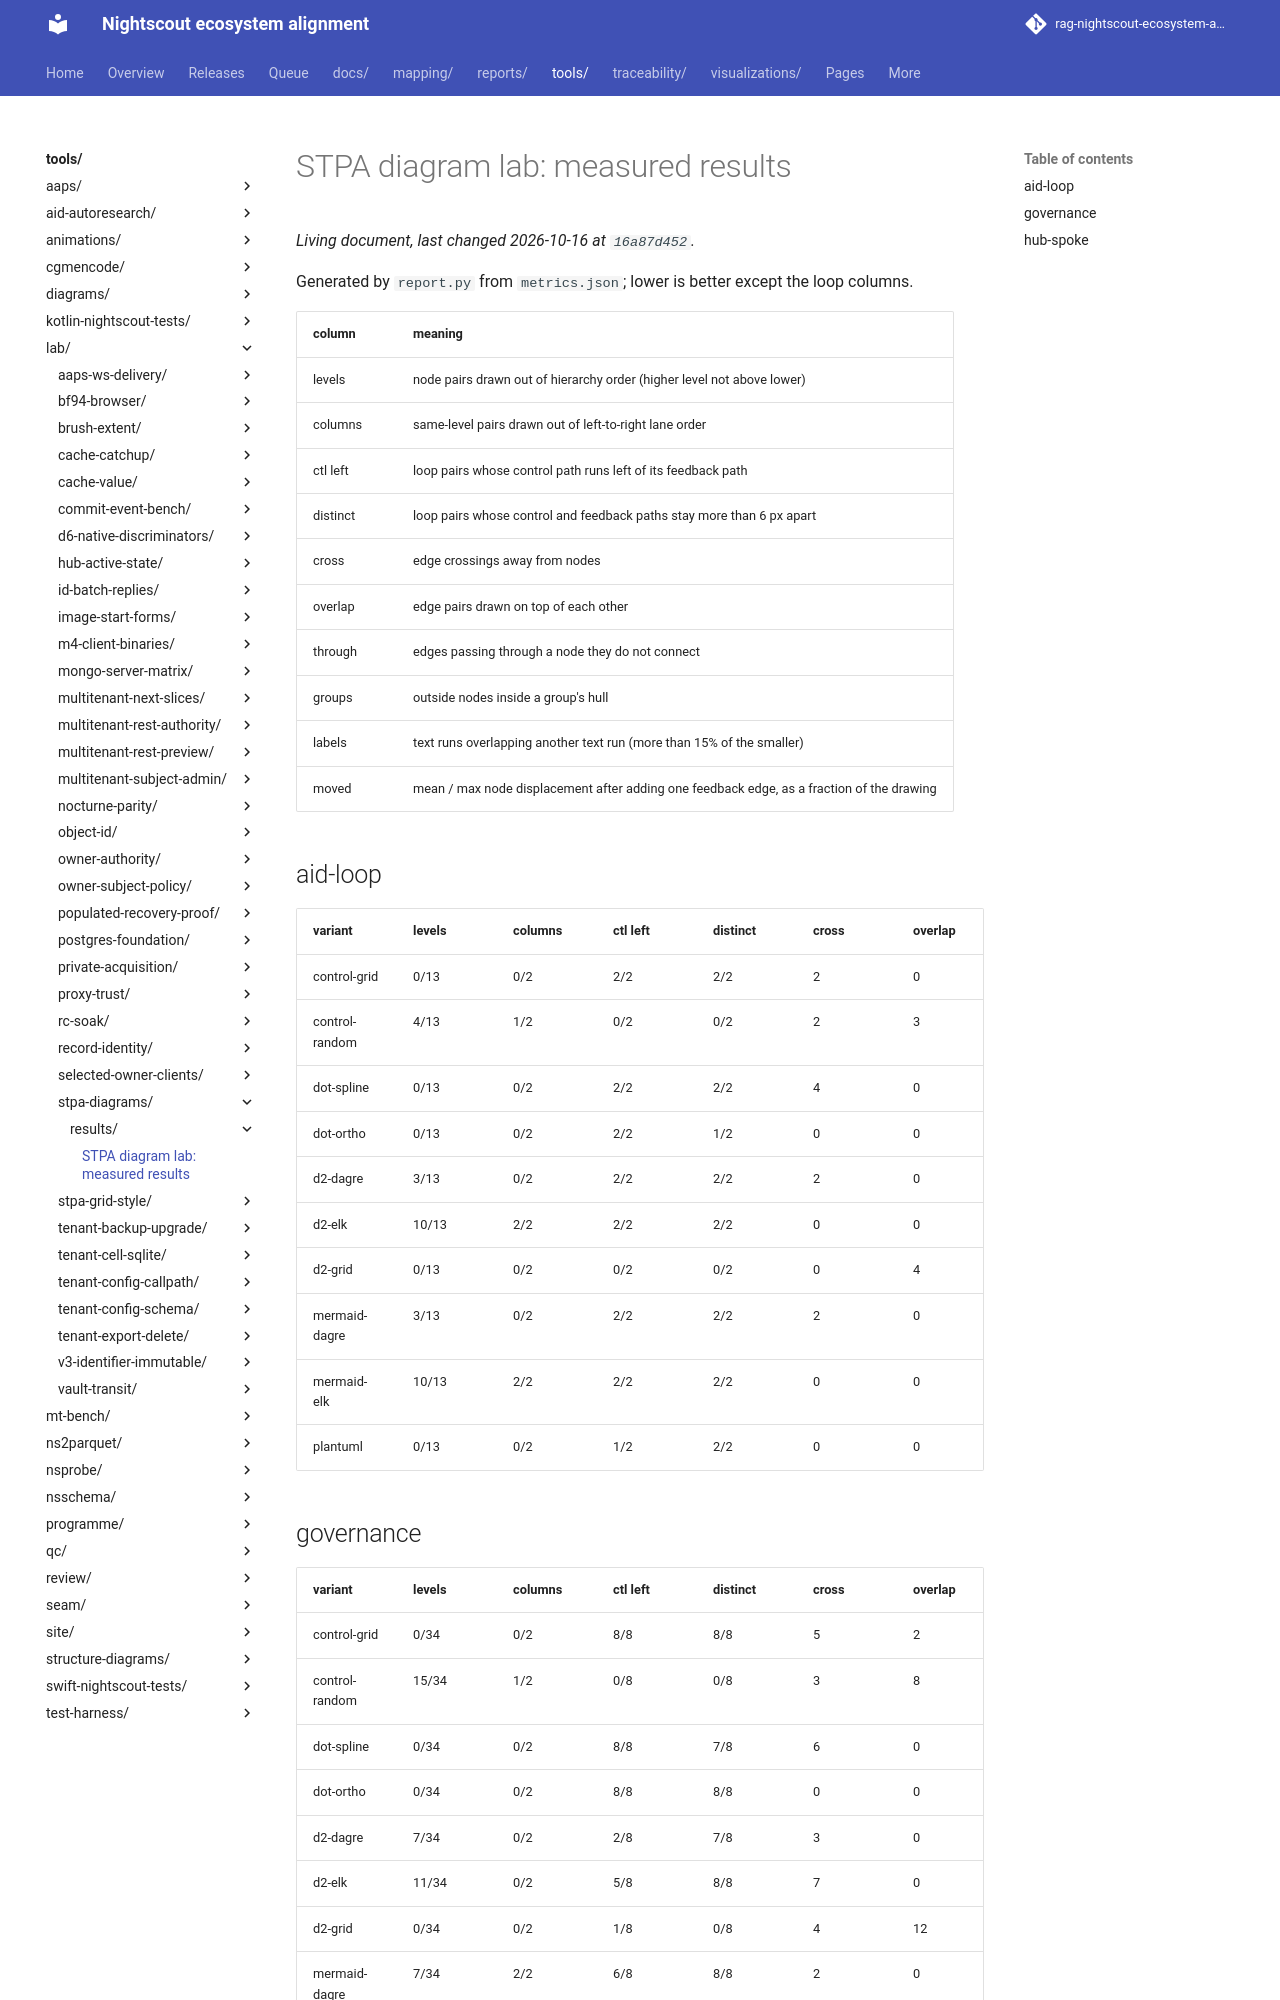

repository: bewest/rag-nightscout-ecosystem-alignment · page: tools/lab/stpa-diagrams/results/metrics.html · generator: mkdocs

# STPA diagram lab: measured results

Generated by `report.py` from `metrics.json`; lower is better except the loop columns.

| column | meaning |
|---|---|
| levels | node pairs drawn out of hierarchy order (higher level not above lower) |
| columns | same-level pairs drawn out of left-to-right lane order |
| ctl left | loop pairs whose control path runs left of its feedback path |
| distinct | loop pairs whose control and feedback paths stay more than 6 px apart |
| cross | edge crossings away from nodes |
| overlap | edge pairs drawn on top of each other |
| through | edges passing through a node they do not connect |
| groups | outside nodes inside a group's hull |
| labels | text runs overlapping another text run (more than 15% of the smaller) |
| moved | mean / max node displacement after adding one feedback edge, as a fraction of the drawing |

## aid-loop

| variant | levels | columns | ctl left | distinct | cross | overlap | through | groups | labels | moved | size | src lines |
|---|---|---|---|---|---|---|---|---|---|---|---|---|
| control-grid | 0/13 | 0/2 | 2/2 | 2/2 | 2 | 0 | 1 | - | 0 | - | 965x457 | - |
| control-random | 4/13 | 1/2 | 0/2 | 0/2 | 2 | 3 | 3 | - | 1 | - | 772x287 | - |
| dot-spline | 0/13 | 0/2 | 2/2 | 2/2 | 4 | 0 | 0 | - | 0 | 0.09 / 0.19 | 509x346 | 27 |
| dot-ortho | 0/13 | 0/2 | 2/2 | 1/2 | 0 | 0 | 0 | - | 0 | 0.05 / 0.20 | 385x294 | 27 |
| d2-dagre | 3/13 | 0/2 | 2/2 | 2/2 | 2 | 0 | 0 | - | 0 | 0.08 / 0.14 | 641x900 | 28 |
| d2-elk | 10/13 | 2/2 | 2/2 | 2/2 | 0 | 0 | 0 | - | 0 | 0.67 / 1.25 | 530x1176 | 28 |
| d2-grid | 0/13 | 0/2 | 0/2 | 0/2 | 0 | 4 | 2 | - | 3 | 0.00 / 0.00 | 911x602 | 41 |
| mermaid-dagre | 3/13 | 0/2 | 2/2 | 2/2 | 2 | 0 | 0 | - | 0 | 0.08 / 0.13 | 593x678 | 41 |
| mermaid-elk | 10/13 | 2/2 | 2/2 | 2/2 | 0 | 0 | 0 | - | 0 | 0.21 / 0.46 | 527x882 | 41 |
| plantuml | 0/13 | 0/2 | 1/2 | 2/2 | 0 | 0 | 0 | - | 0 | 0.05 / 0.18 | 617x453 | 29 |
